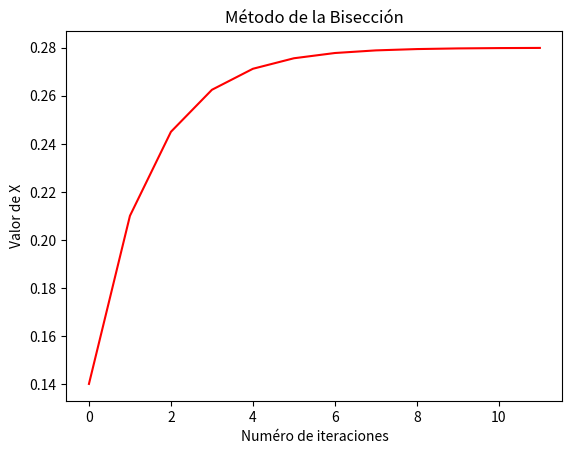

Write the Python code that produced this figure.
# Librería numpy
import numpy as np
import math
from  time  import *
import matplotlib.pyplot as plt

print('MÉTODO DE LA BISECCIÓN',end="\n\n")

print("El método de la bisección es un método simple y convergente para calcular la raíz de una función.\n")

"""
Si la función tiene más de una raíz calcula la mas cercana al punto. Si o si en este método mientras se va reduciendo el intervalo
los extremos L y U deben cumplir f(L)f(U)<0.
"""
gx=[]
gy=[]

def  biseccion(f,  a,  b,  e): 
	i = 0
	y = 0
	while b-a>=e:
		c=(a+b)/2
		gx.append(i)
		gy.append(c)
		if i==0:
			print ("Para la iteración "+str(i)+": X = "+str("{:10.10f}".format(c)))
		else:
			print ("Para la iteración "+str(i)+": X = "+str("{:10.10f}".format(c))+"\tError: "+str(abs(c-y)))
		
		y=c
		if f(c)==0:
			grafico(gx,gy)
			return c
		else:
			if f(a)*f(c)>0: 
				a=c
			else:
				b=c
		i  = i + 1
	grafico (gx,gy)
	return c

def grafico (x,y):
    plt.plot(gx, gy, 'r')
    plt.title('Método de la Bisección')
    plt.xlabel("Numéro de iteraciones")
    plt.ylabel("Valor de X")
    plt.show()

# Defina la función a usar
'''def f(x): return x*math.exp(x)-math.pi'''
f = lambda x: 9*(e**(-0.7*x))*np.cos(4*x) - 3.5

# Intervalo inferior
a = 0

# Intervalo superior
b = 0.28

# Poner la cota de error de la raíz
e = 1.0e-4

print("Tenemos la funcion f(t) para el intervalo ["+str(a)+","+str(b)+"]\n")

x = biseccion (f, a, b, e)

print("\nLa raíz buscada es: "+str(x))
